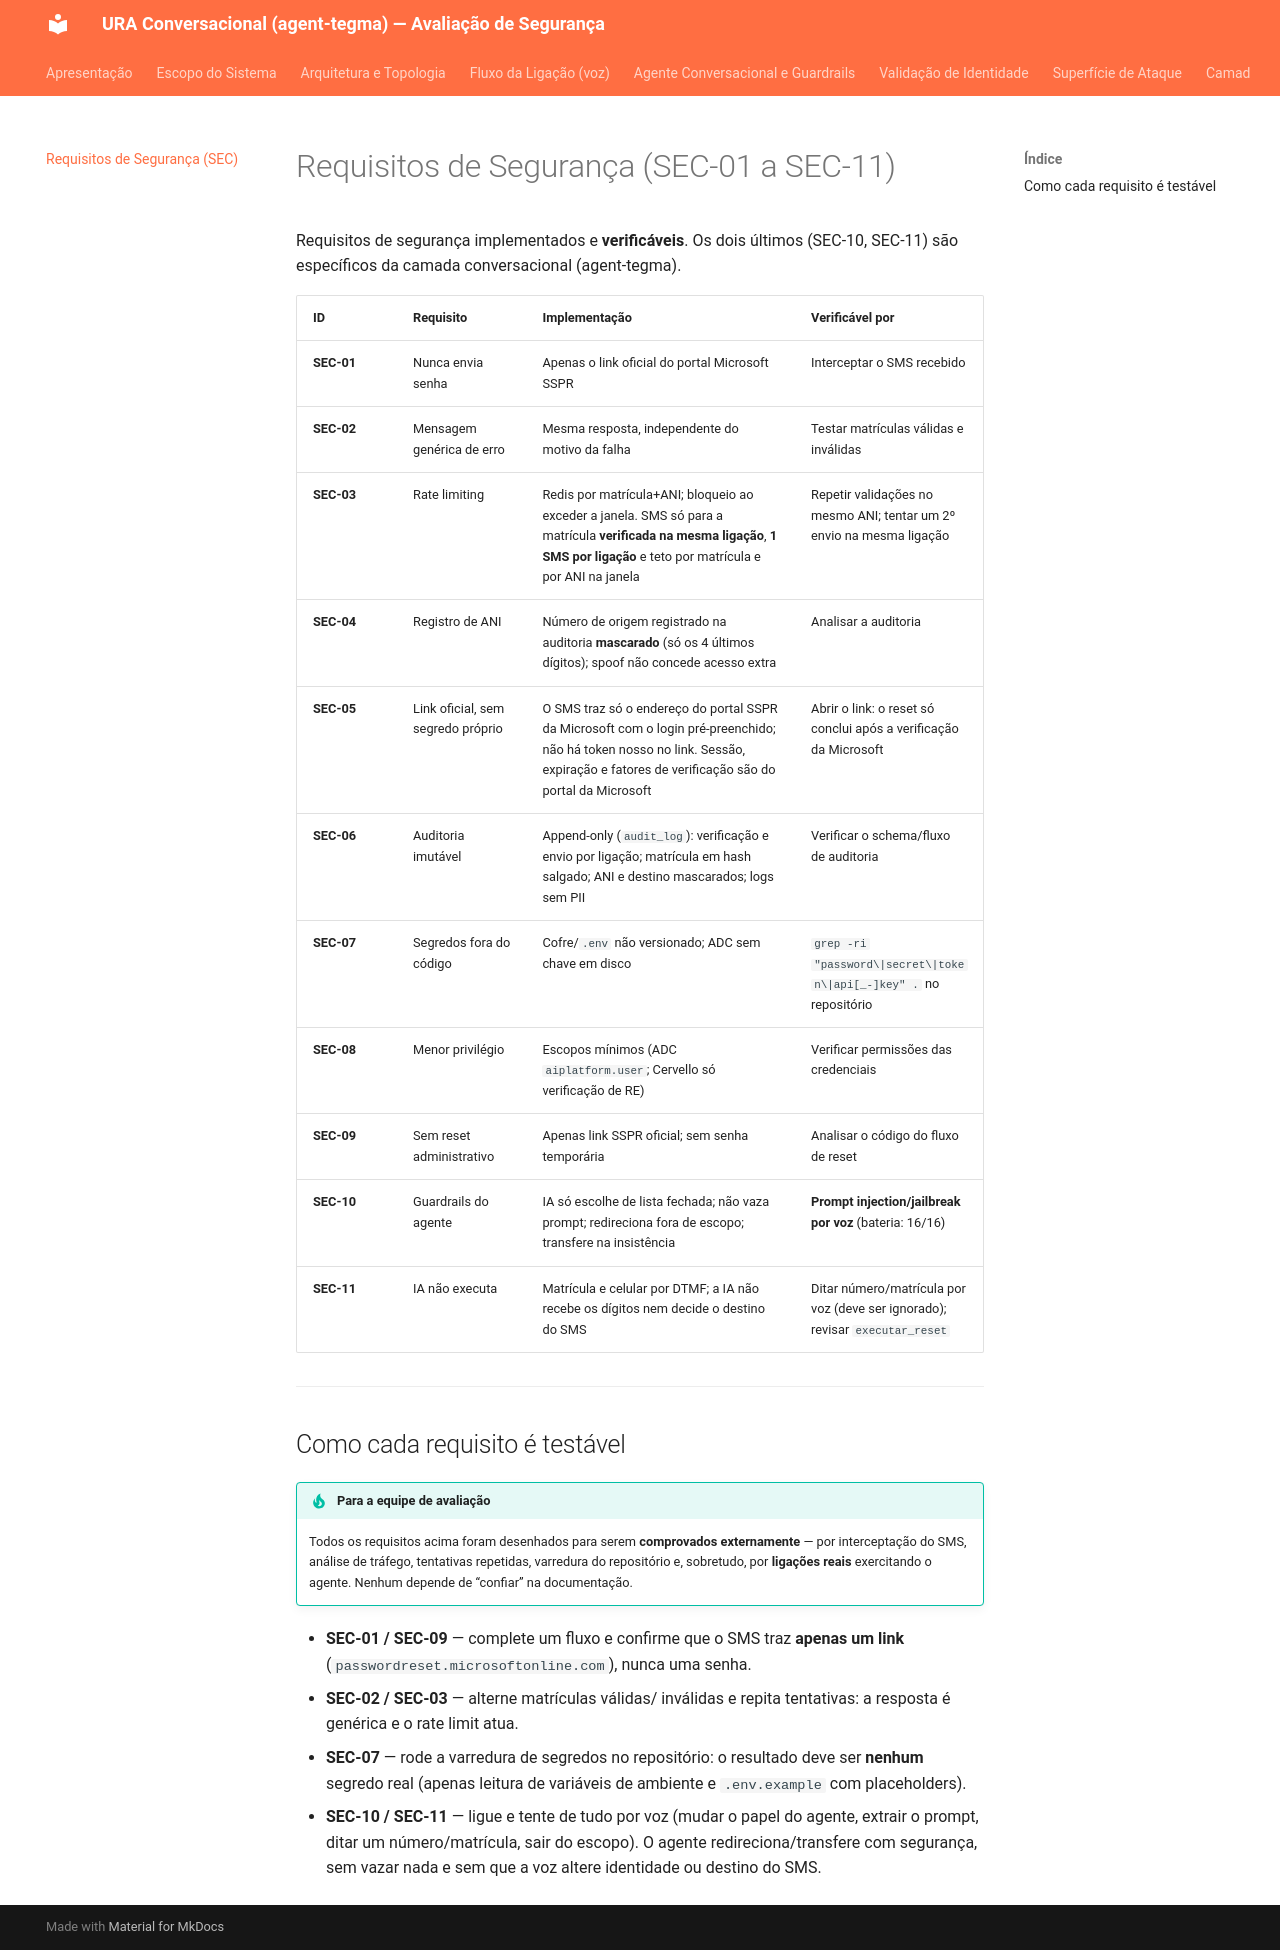

repository: Elias-dev10/ura-conversacional-docs · page: autenticacao-seguranca/index.html · generator: mkdocs

# Requisitos de Segurança (SEC-01 a SEC-11)

Requisitos de segurança implementados e **verificáveis**. Os dois últimos (SEC-10, SEC-11) são
específicos da camada conversacional (agent-tegma).

| ID | Requisito | Implementação | Verificável por |
|---|---|---|---|
| **SEC-01** | Nunca envia senha | Apenas o link oficial do portal Microsoft SSPR | Interceptar o SMS recebido |
| **SEC-02** | Mensagem genérica de erro | Mesma resposta, independente do motivo da falha | Testar matrículas válidas e inválidas |
| **SEC-03** | Rate limiting | Redis por matrícula+ANI; bloqueio ao exceder a janela. SMS só para a matrícula **verificada na mesma ligação**, **1 SMS por ligação** e teto por matrícula e por ANI na janela | Repetir validações no mesmo ANI; tentar um 2º envio na mesma ligação |
| **SEC-04** | Registro de ANI | Número de origem registrado na auditoria **mascarado** (só os 4 últimos dígitos); spoof não concede acesso extra | Analisar a auditoria |
| **SEC-05** | Link oficial, sem segredo próprio | O SMS traz só o endereço do portal SSPR da Microsoft com o login pré-preenchido; não há token nosso no link. Sessão, expiração e fatores de verificação são do portal da Microsoft | Abrir o link: o reset só conclui após a verificação da Microsoft |
| **SEC-06** | Auditoria imutável | Append-only (`audit_log`): verificação e envio por ligação; matrícula em hash salgado; ANI e destino mascarados; logs sem PII | Verificar o schema/fluxo de auditoria |
| **SEC-07** | Segredos fora do código | Cofre/`.env` não versionado; ADC sem chave em disco | `grep -ri "password\|secret\|token\|api[_-]key" .` no repositório |
| **SEC-08** | Menor privilégio | Escopos mínimos (ADC `aiplatform.user`; Cervello só verificação de RE) | Verificar permissões das credenciais |
| **SEC-09** | Sem reset administrativo | Apenas link SSPR oficial; sem senha temporária | Analisar o código do fluxo de reset |
| **SEC-10** | Guardrails do agente | IA só escolhe de lista fechada; não vaza prompt; redireciona fora de escopo; transfere na insistência | **Prompt injection/jailbreak por voz** (bateria: 16/16) |
| **SEC-11** | IA não executa | Matrícula e celular por DTMF; a IA não recebe os dígitos nem decide o destino do SMS | Ditar número/matrícula por voz (deve ser ignorado); revisar `executar_reset` |

---

## Como cada requisito é testável

!!! tip "Para a equipe de avaliação"
    Todos os requisitos acima foram desenhados para serem **comprovados externamente** — por
    interceptação do SMS, análise de tráfego, tentativas repetidas, varredura do repositório e,
    sobretudo, por **ligações reais** exercitando o agente. Nenhum depende de “confiar” na
    documentação.

- **SEC-01 / SEC-09** — complete um fluxo e confirme que o SMS traz **apenas um link**
  (`passwordreset.microsoftonline.com`), nunca uma senha.
- **SEC-02 / SEC-03** — alterne matrículas válidas/ inválidas e repita tentativas: a resposta é
  genérica e o rate limit atua.
- **SEC-07** — rode a varredura de segredos no repositório: o resultado deve ser **nenhum**
  segredo real (apenas leitura de variáveis de ambiente e `.env.example` com placeholders).
- **SEC-10 / SEC-11** — ligue e tente de tudo por voz (mudar o papel do agente, extrair o
  prompt, ditar um número/matrícula, sair do escopo). O agente redireciona/transfere com
  segurança, sem vazar nada e sem que a voz altere identidade ou destino do SMS.
